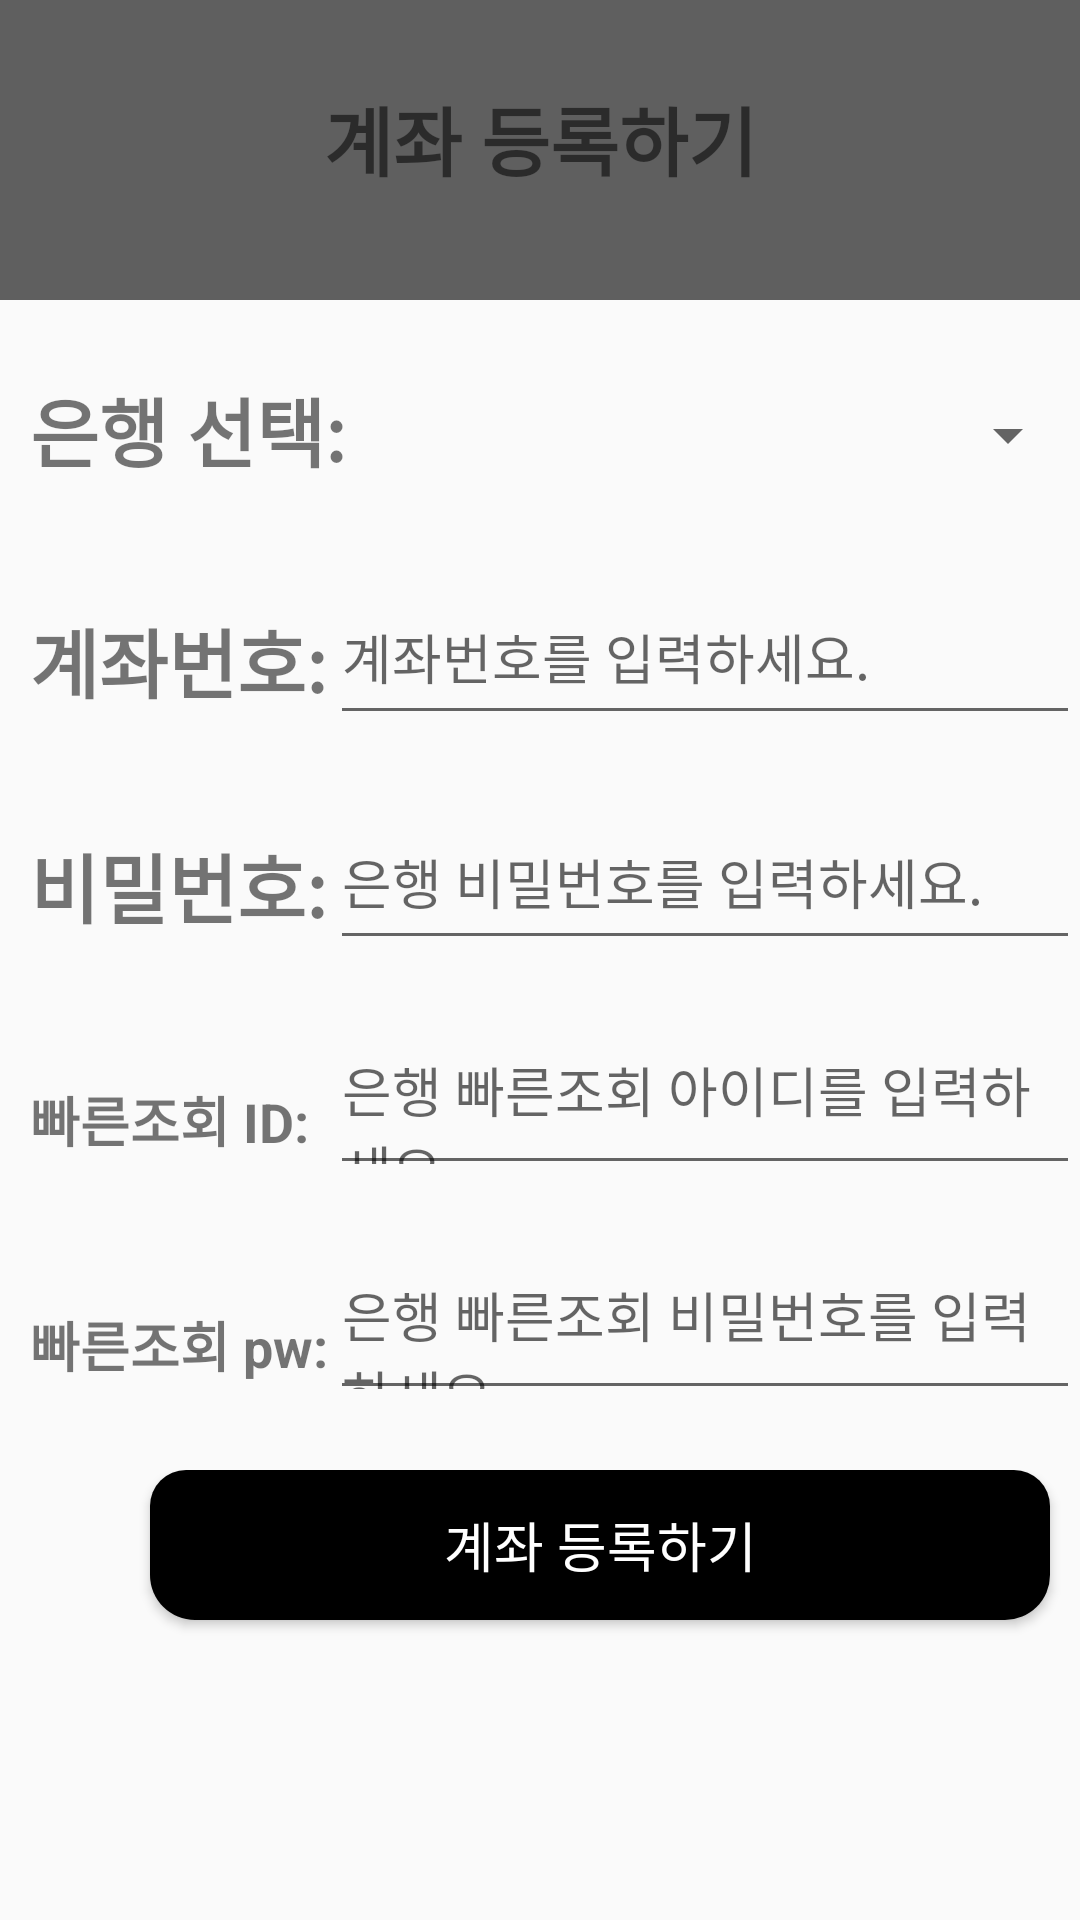

The Android layout XML behind this screen, and the referenced resources:
<!-- AndroidManifest.xml: application theme Theme.Why1 -->
<!-- res/layout/activity_act_register.xml -->
<?xml version="1.0" encoding="utf-8"?>
<layout>
<androidx.appcompat.widget.LinearLayoutCompat xmlns:android="http://schemas.android.com/apk/res/android"
    xmlns:app="http://schemas.android.com/apk/res-auto"
    xmlns:tools="http://schemas.android.com/tools"
    android:layout_width="match_parent"
    android:layout_height="match_parent"
    android:orientation="vertical"
    tools:context=".ActRegisterActivity">

    <LinearLayout
        android:orientation="vertical"
        android:layout_width="match_parent"
        android:background="@color/mainColor"
        android:layout_height="100dp">

        <LinearLayout
            android:layout_width="108dp"
            android:layout_height="28dp"
            android:orientation="vertical" />

        <TextView
            android:text="계좌 등록하기"
            android:gravity="center"
            android:textStyle="bold"
            android:textSize="25sp"
            android:layout_width="match_parent"
            android:layout_height="wrap_content"/>
    </LinearLayout>

    <LinearLayout
        android:layout_width="match_parent"
        android:layout_height="wrap_content"
        android:layout_marginTop="20dp"
        android:orientation="horizontal">
        <TextView
            android:text="은행 선택:"
            android:layout_marginTop="5dp"
            android:layout_marginLeft="10dp"
            android:gravity="left"
            android:textStyle="bold"
            android:textSize="25sp"
            android:layout_width="120dp"
            android:layout_height="wrap_content"/>
        <Spinner
            android:id="@+id/spinner_bank"
            android:layout_marginLeft="30dp"
            android:layout_width="200dp"
            android:layout_height="50dp"/>
    </LinearLayout>

    <LinearLayout
        android:layout_width="match_parent"
        android:layout_height="wrap_content"
        android:layout_marginTop="20dp"
        android:orientation="horizontal">
        <TextView
            android:text="계좌번호:"
            android:layout_marginTop="5dp"
            android:layout_marginLeft="10dp"
            android:gravity="left"
            android:textStyle="bold"
            android:textSize="25sp"
            android:layout_width="100dp"
            android:layout_height="wrap_content"/>
        <EditText
            android:id="@+id/act_num"
            android:layout_width="match_parent"
            android:layout_height="55dp"
            android:hint="계좌번호를 입력하세요." />
    </LinearLayout>

    <LinearLayout
        android:layout_width="match_parent"
        android:layout_height="wrap_content"
        android:layout_marginTop="20dp"
        android:orientation="horizontal">
        <TextView
            android:text="비밀번호:"
            android:layout_marginTop="5dp"
            android:layout_marginLeft="10dp"
            android:gravity="left"
            android:textStyle="bold"
            android:textSize="25sp"
            android:layout_width="100dp"
            android:layout_height="wrap_content"/>
        <EditText
            android:id="@+id/password_bank"
            android:layout_width="match_parent"
            android:layout_height="55dp"
            android:hint="은행 비밀번호를 입력하세요." />
    </LinearLayout>

    <LinearLayout
        android:layout_width="match_parent"
        android:layout_height="wrap_content"
        android:layout_marginTop="20dp"
        android:orientation="horizontal">
        <TextView
            android:text="빠른조회 ID:"
            android:layout_marginTop="5dp"
            android:layout_marginLeft="10dp"
            android:gravity="left"
            android:textStyle="bold"
            android:textSize="18sp"
            android:layout_width="100dp"
            android:layout_height="wrap_content"/>
        <EditText
            android:id="@+id/fast_id"
            android:layout_width="match_parent"
            android:layout_height="55dp"
            android:hint="은행 빠른조회 아이디를 입력하세요." />
    </LinearLayout>

    <LinearLayout
        android:layout_width="match_parent"
        android:layout_height="wrap_content"
        android:layout_marginTop="20dp"
        android:orientation="horizontal">
        <TextView
            android:text="빠른조회 pw:"
            android:layout_marginTop="5dp"
            android:layout_marginLeft="10dp"
            android:gravity="left"
            android:textStyle="bold"
            android:textSize="18sp"
            android:layout_width="100dp"
            android:layout_height="wrap_content"/>
        <EditText
            android:id="@+id/fast_pw"
            android:layout_width="match_parent"
            android:layout_height="55dp"
            android:hint="은행 빠른조회 비밀번호를 입력하세요." />
    </LinearLayout>

    <LinearLayout
        android:layout_width="match_parent"
        android:layout_height="wrap_content"
        android:layout_marginTop="20dp"
        android:orientation="horizontal">

        <Button
            android:id="@+id/register_act"
            android:layout_marginLeft="50dp"
            android:layout_marginBottom="20dp"
            android:layout_width="300dp"
            android:layout_height="50dp"
            android:text="계좌 등록하기"
            android:textSize="18sp"
            android:textColor="#ffffff"
            android:background="@drawable/background_radius"
            />
    </LinearLayout>

</androidx.appcompat.widget.LinearLayoutCompat>
</layout>
<!-- resources referenced by this layout -->
<resources>
  <color name="mainColor">#5F5F5F</color>
  <!-- drawable background_radius (drawable) -->
  <?xml version="1.0" encoding="utf-8"?>
  <shape xmlns:android="http://schemas.android.com/apk/res/android"
      android:padding="10dp"
      android:shape="rectangle" >
      <solid android:color="#000000" />
      <corners
          android:bottomLeftRadius="15dp"
          android:bottomRightRadius="15dp"
          android:topLeftRadius="12dp"
          android:topRightRadius="12dp" />
  </shape>
  <style name="Theme.Why1" parent="Base.Theme.Why1" />
  <style name="Base.Theme.Why1" parent="Theme.AppCompat.Light">
          
          <item name="windowNoTitle">true</item>
          <item name="colorPrimaryVariant">@color/mainColor</item> 
      </style>
</resources>
